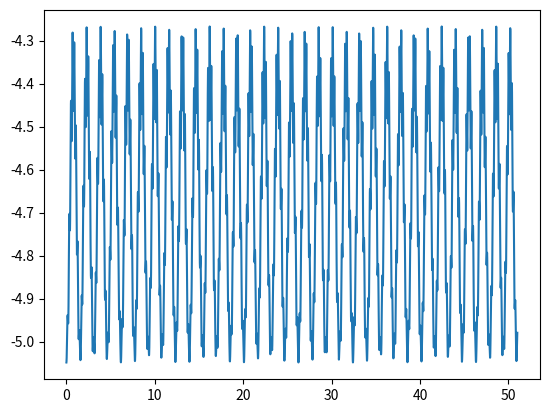
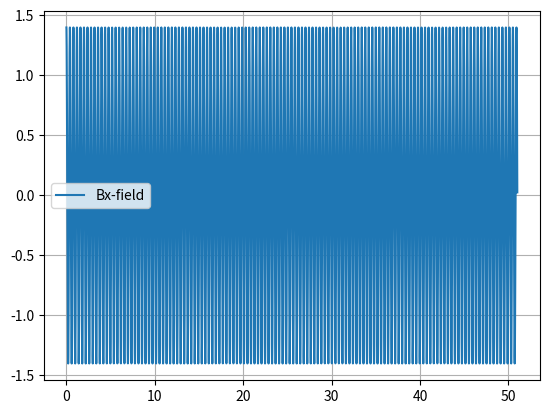

Python code for these plots, in order:
#!/usr/bin/env python3
# -*- coding: utf-8 -*-
"""
Created on Sat May  9 14:11:14 2020

@author: evaneastin
"""

import numpy as np
import matplotlib.pyplot as plt
from scipy import linalg

def plotManySweeps():
    plotSweep(2)
    plotSweep(1)
    plotSweep(0.5)
    plotSweep(0.2)
    
def plotSweepsUpandDown():
    plotSweepUpandDown(49)
    plotSweepUpandDown(50)
    plotSweepUpandDown(51)
    plotSweepUpandDown(52)
    
def plotSweep(coupling):
    Omega = 10
    coupling = coupling
    timeStep = 0.01
    startDetuning = -10
    endDetuning = 10
    sweepTime = 50
    times = np.linspace(0, sweepTime, 100)
    detunings = np.linspace(startDetuning, endDetuning, len(times))
    H_0 = HamiltonianOmegaDetuning(Omega, startDetuning, coupling)
    w, v = np.linalg.eigh(H_0)
    psi = v[1]
    a = []
    for i in range(0, len(times)):
        A = -1j * i * timeStep * HamiltonianOmegaDetuning(Omega, detunings[i], coupling)
        psi = np.matmul(linalg.expm(A), psi)
        a.append(np.real(expectvalH(psi, HamiltonianOmegaDetuning(Omega, detunings[i], coupling))))
    plt.figure(1)
    plt.plot(times, a, label=coupling)

def HamiltonianOmegaDetuning(Omega, detuning, coupling):
    omega1 = Omega + detuning / 2
    omega2 = Omega - detuning / 2
    return Hamiltonianz1z2(omega1, omega2, coupling)

def expectvalH(eigv, H):
    return np.matmul(np.matmul(eigv.conj().T, H), eigv)
    
def Hamiltonianz1z2(omega1, omega2, coupling):
    Sx1 = 0.5 * np.array([[0, 0, 1, 0], [0, 0, 0, 1], [1, 0, 0, 0], [0, 1, 0, 0]])
    Sx2 = 0.5 * np.array([[0, 1, 0, 0], [1, 0, 0, 0], [0, 0, 0, 1], [0, 0, 1, 0]])
    Sy1 = 0.5 * 1j * np.array([[0, 0, -1, 0], [0, 0, 0, -1], [1, 0, 0, 0], [0, 1, 0, 0]])
    Sy2 = 0.5 * 1j * np.array([[0, -1, 0, 0], [1, 0, 0, 0], [0, 0, 0, -1], [0, 0, 1, 0]])
    Sz1 = 0.5 * np.array([[1, 0, 0, 0], [0, 1, 0, 0], [0, 0, -1, 0], [0, 0, 0, -1]])
    Sz2 = 0.5 * np.array([[1, 0, 0, 0], [0, -1, 0, 0], [0, 0, 1, 0], [0, 0, 0, -1]])
    S1S2 = (np.matmul(Sx1, Sx2) + np.matmul(Sy1, Sy2) + np.matmul(Sz1, Sz2))
    return (omega1 * Sz1) + (omega2 * Sz2) + (coupling * S1S2)
  
def plotSweepUpandDown(sweepTime):
    Omega = 10
    coupling = 1
    timeStep = 0.01
    startDetuning = -10
    endDetuning = 10
    sweepTime = sweepTime
    times = np.arange(0, sweepTime, timeStep)
    times = times[0:2*round(len(times)/2)]
    numSteps = len(times)
    detunings = np.linspace(startDetuning, endDetuning, int(numSteps / 2))
    detunings = np.concatenate((detunings, np.flipud(detunings)))
    H_0 = HamiltonianOmegaDetuning(Omega, startDetuning, coupling)
    w, v = np.linalg.eigh(H_0)
    psi = v[1]
    energies = times * 0
    for i in range(0, numSteps + 1):
        H = HamiltonianOmegaDetuning(Omega, detunings[i], coupling)
        A = -1j * i * timeStep * H
        psi = np.matmul(linalg.expm(A), psi)
        energies[i] = np.real(expectvalH(psi, H))
    plt.figure(2)
    plt.plot(times, energies, label=sweepTime)
    
def HamiltonianBzBx(Bz, Bx):
    H = (Bz * np.array([[-1, 0], [0, 1]]) + Bx * np.array([[0, 1], [1, 0]])) / 2
    return H


def plotRabiflops(detuning):
    Bx0 = 1.4
    Bz = 10
    t = np.linspace(0, 51, 10000)
    timeStep = 0.01
    omegaf = 15.7
    Bx = Bx0 * np.cos((omegaf + detuning) * t)
    H_0 = HamiltonianBzBx(Bz, Bx0)
    w, v = np.linalg.eigh(H_0)
    psi = v[0]
    energies = t * 0
    for i in range(len(Bx)):
        H = HamiltonianBzBx(Bz, Bx[i])
        A = -1j * timeStep * H
        psi = np.matmul(linalg.expm(A), psi)
        energies[i] = np.real(expectvalH(psi, H))
    plt.figure(3)
    plt.plot(t, energies, label='Energy')
    plt.figure(4)
    plt.plot(t, Bx, label='Bx-field')
        
    
    

plotRabiflops(.1)
plt.grid()
plt.legend()
plt.show()